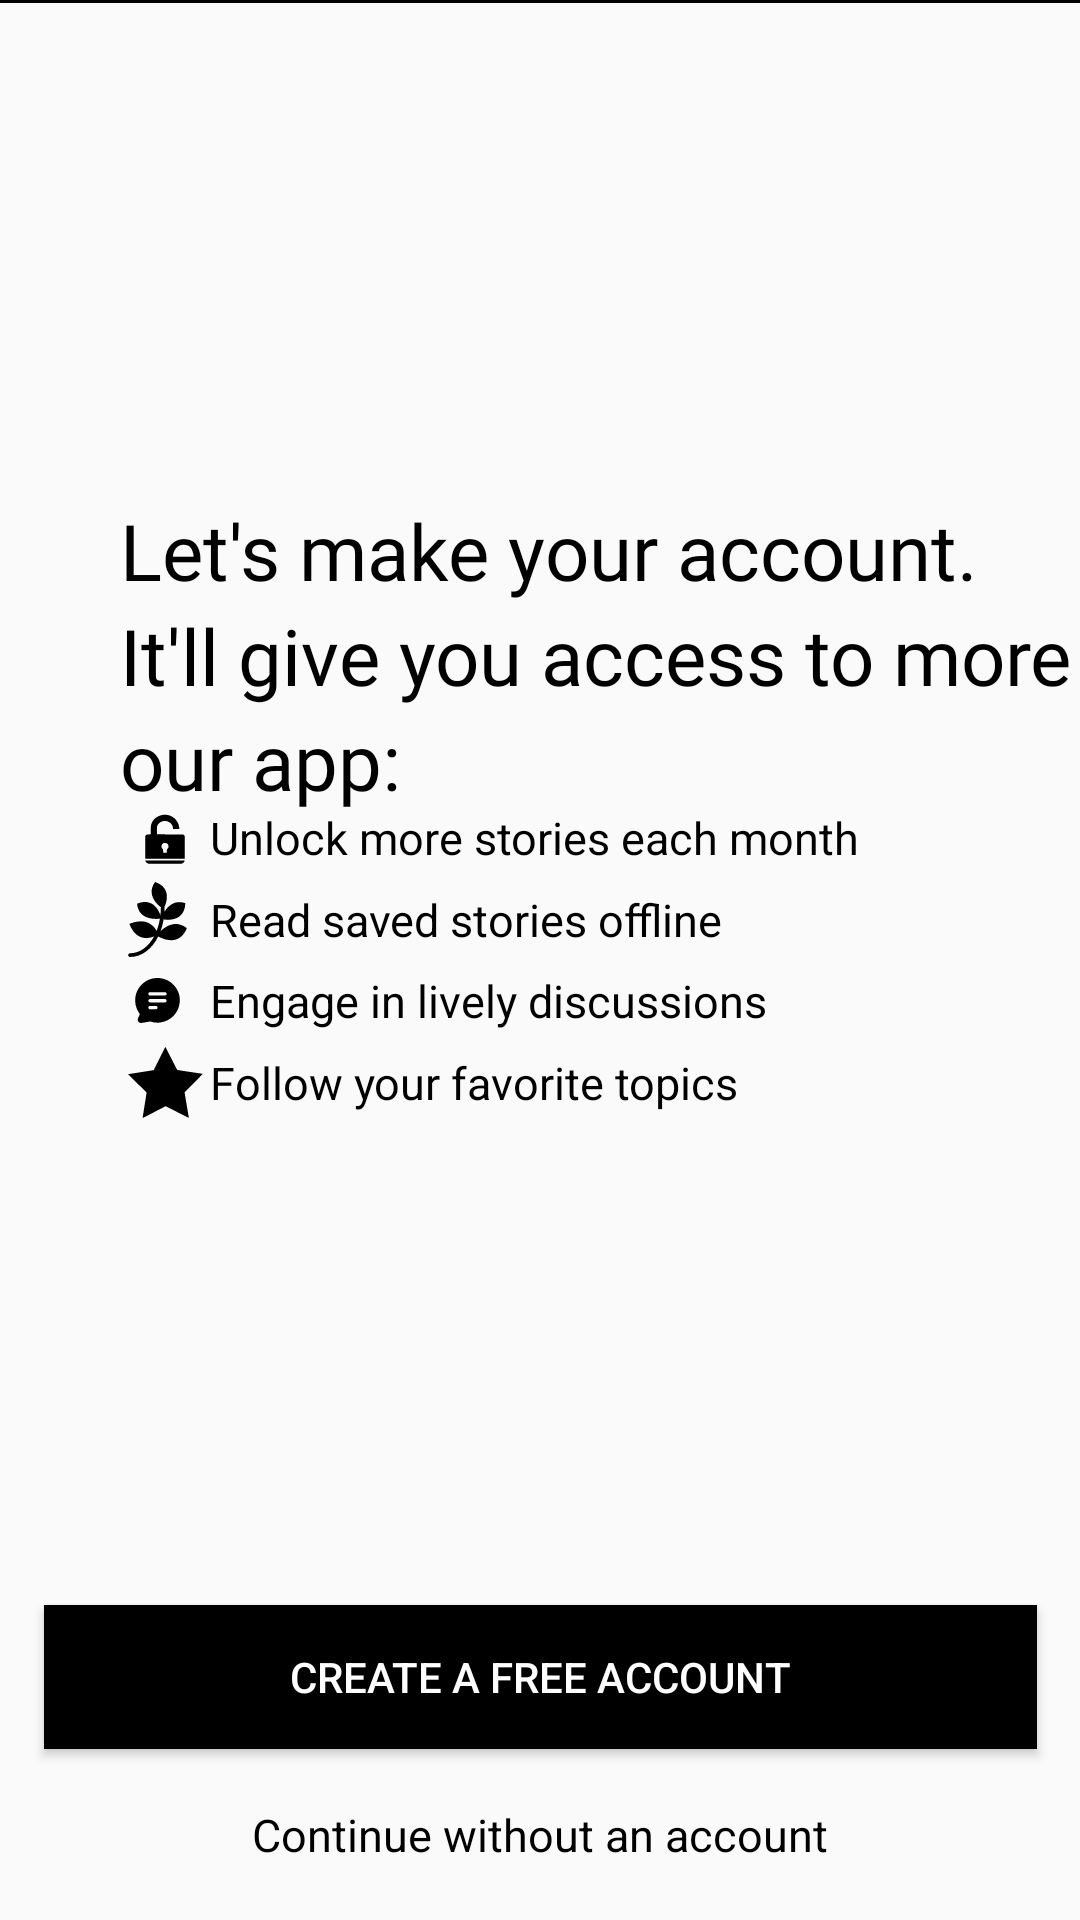

The Android layout XML behind this screen, and the referenced resources:
<!-- AndroidManifest.xml: application theme Theme.NYTimes -->
<!-- res/layout/activity_make_account.xml -->
<?xml version="1.0" encoding="utf-8"?>
<androidx.constraintlayout.widget.ConstraintLayout xmlns:android="http://schemas.android.com/apk/res/android"
    xmlns:app="http://schemas.android.com/apk/res-auto"
    xmlns:tools="http://schemas.android.com/tools"
    android:layout_width="match_parent"
    android:layout_height="match_parent"
    android:layout_gravity="center"
    android:orientation="vertical"
    tools:context=".views.MakeAccountActivity">


    <TextView
        android:id="@+id/textView3"
        android:layout_width="wrap_content"
        android:layout_height="wrap_content"
        android:fontFamily="@font/font_chelt_medium"
        android:text="Let's make your account."
        android:textColor="@color/black"
        android:textSize="26sp"
        app:layout_constraintBottom_toTopOf="@+id/textView4"
        app:layout_constraintStart_toStartOf="@+id/guideline6"
        app:layout_constraintTop_toTopOf="@+id/guideline4" />

    <TextView
        android:id="@+id/textView4"
        android:layout_width="wrap_content"
        android:layout_height="wrap_content"
        android:fontFamily="@font/font_chelt_medium"
        android:text="It'll give you access to more in"
        android:textColor="@color/black"
        android:textSize="26sp"
        app:layout_constraintBottom_toTopOf="@+id/textView5"
        app:layout_constraintStart_toStartOf="@+id/guideline6"
        app:layout_constraintTop_toBottomOf="@+id/textView3" />

    <TextView
        android:id="@+id/textView5"
        android:layout_width="wrap_content"
        android:layout_height="wrap_content"
        android:fontFamily="@font/font_chelt_medium"
        android:text="our app:"
        android:textColor="@color/black"
        android:textSize="26sp"
        app:layout_constraintBottom_toTopOf="@+id/guideline8"
        app:layout_constraintStart_toStartOf="@+id/guideline6"
        app:layout_constraintTop_toBottomOf="@+id/textView4" />

    <ImageView
        android:id="@+id/well"
        android:layout_width="25dp"
        android:layout_height="30dp"

        android:src="@drawable/ic_well"
        app:layout_constraintBottom_toBottomOf="@+id/wellText"
        app:layout_constraintStart_toStartOf="@+id/guideline6"
        app:layout_constraintTop_toTopOf="@+id/wellText" />

    <ImageView
        android:id="@+id/Reader"
        android:layout_width="15dp"
        android:layout_height="15dp"

        android:src="@drawable/ic_reader_center"
        app:layout_constraintBottom_toBottomOf="@+id/livelyText"
        app:layout_constraintEnd_toEndOf="@+id/well"
        app:layout_constraintStart_toStartOf="@+id/guideline6"
        app:layout_constraintTop_toTopOf="@+id/livelyText" />

    <ImageView
        android:id="@+id/Star"
        android:layout_width="25dp"
        android:layout_height="25dp"
        android:layout_below="@+id/Reader"
        android:src="@drawable/ic_starfronticon"
        app:layout_constraintBottom_toBottomOf="@+id/FollowText"
        app:layout_constraintEnd_toStartOf="@+id/FollowText"
        app:layout_constraintStart_toStartOf="@+id/guideline6"
        app:layout_constraintTop_toTopOf="@+id/FollowText" />

    <View
        android:id="@+id/view"
        android:layout_width="match_parent"
        android:layout_height="1dp"
        android:background="#000" />


    <Button
        android:id="@+id/btnFreeAccount"
        android:layout_width="331dp"
        android:layout_height="wrap_content"
        android:background="@color/black"
        android:text="Create a free account"
        android:textColor="@color/white"
        app:layout_constraintEnd_toStartOf="@+id/guideline13"
        app:layout_constraintStart_toStartOf="@+id/guideline6"
        app:layout_constraintTop_toTopOf="@+id/guideline14" />

    <TextView
        android:id="@+id/btnNotNow"
        android:layout_width="match_parent"
        android:layout_height="wrap_content"
        android:gravity="center"
        android:text="Continue without an account"
        android:textColor="@color/black"
        android:textSize="15sp"
        app:layout_constraintBottom_toBottomOf="parent"
        app:layout_constraintTop_toBottomOf="@+id/btnFreeAccount"
        tools:layout_editor_absoluteX="0dp" />

    <TextView
        android:id="@+id/locktext"
        android:layout_width="wrap_content"
        android:layout_height="wrap_content"
        android:text="Unlock more stories each month"
        android:textColor="@color/black"
        android:textSize="15sp"
        app:layout_constraintBottom_toTopOf="@+id/wellText"
        app:layout_constraintStart_toEndOf="@+id/lock"
        app:layout_constraintTop_toTopOf="@+id/guideline9" />

    <TextView
        android:id="@+id/FollowText"
        android:layout_width="wrap_content"
        android:layout_height="wrap_content"
        android:layout_below="@+id/livelyText"
        android:layout_toEndOf="@+id/Reader"
        android:text="Follow your favorite topics"
        android:textColor="@color/black"
        android:textSize="15sp"
        app:layout_constraintBottom_toTopOf="@+id/guideline11"
        app:layout_constraintStart_toStartOf="@+id/livelyText"
        app:layout_constraintTop_toBottomOf="@+id/livelyText" />

    <TextView
        android:id="@+id/livelyText"
        android:layout_width="wrap_content"
        android:layout_height="wrap_content"
        android:layout_below="@+id/wellText"
        android:layout_toEndOf="@+id/Reader"
        android:text="Engage in lively discussions"
        android:textColor="@color/black"
        android:textSize="15sp"
        app:layout_constraintBottom_toTopOf="@+id/FollowText"
        app:layout_constraintStart_toStartOf="@+id/wellText"
        app:layout_constraintTop_toBottomOf="@+id/wellText" />

    <TextView
        android:id="@+id/wellText"
        android:layout_width="wrap_content"
        android:layout_height="wrap_content"
        android:text="Read saved stories offline"
        android:textColor="@color/black"
        android:textSize="15sp"
        app:layout_constraintBottom_toTopOf="@+id/livelyText"
        app:layout_constraintStart_toStartOf="@+id/locktext"
        app:layout_constraintTop_toBottomOf="@+id/locktext" />

    <ImageView
        android:id="@+id/lock"
        android:layout_width="30dp"
        android:layout_height="30dp"
        android:src="@drawable/ic_illustration_of_lock_icon_53876_5832"
        app:layout_constraintBottom_toBottomOf="@+id/locktext"
        app:layout_constraintStart_toStartOf="@+id/guideline6"
        app:layout_constraintTop_toTopOf="@+id/locktext" />

    <androidx.constraintlayout.widget.Guideline
        android:id="@+id/guideline4"
        android:layout_width="wrap_content"
        android:layout_height="wrap_content"
        android:orientation="horizontal"
        app:layout_constraintGuide_begin="210dp" />

    <androidx.constraintlayout.widget.Guideline
        android:id="@+id/guideline6"
        android:layout_width="wrap_content"
        android:layout_height="wrap_content"
        android:orientation="vertical"
        app:layout_constraintGuide_begin="40dp" />

    <androidx.constraintlayout.widget.Guideline
        android:id="@+id/guideline8"
        android:layout_width="wrap_content"
        android:layout_height="wrap_content"
        android:orientation="horizontal"
        app:layout_constraintGuide_percent="0.35460994" />

    <androidx.constraintlayout.widget.Guideline
        android:id="@+id/guideline9"
        android:layout_width="wrap_content"
        android:layout_height="wrap_content"
        android:orientation="horizontal"
        app:layout_constraintGuide_percent="0.41" />

    <androidx.constraintlayout.widget.Guideline
        android:id="@+id/guideline11"
        android:layout_width="wrap_content"
        android:layout_height="wrap_content"
        android:orientation="horizontal"
        app:layout_constraintGuide_percent="0.59" />

    <androidx.constraintlayout.widget.Guideline
        android:id="@+id/guideline13"
        android:layout_width="wrap_content"
        android:layout_height="wrap_content"
        android:orientation="vertical"
        app:layout_constraintGuide_end="40dp" />

    <androidx.constraintlayout.widget.Guideline
        android:id="@+id/guideline14"
        android:layout_width="wrap_content"
        android:layout_height="wrap_content"
        android:orientation="horizontal"
        app:layout_constraintGuide_end="105dp" />


</androidx.constraintlayout.widget.ConstraintLayout>
<!-- resources referenced by this layout -->
<resources>
  <color name="black">#FF000000</color>
  <color name="white">#FFFFFFFF</color>
  <!-- drawable ic_reader_center (drawable) -->
  <vector xmlns:android="http://schemas.android.com/apk/res/android"
      android:width="25dp"
      android:height="25dp"
      android:viewportWidth="437.813"
      android:viewportHeight="437.813">
      <path
          android:fillColor="#FF000000"
          android:pathData="M373.953,65.095c-42.496,-43.008 -100.864,-66.56 -161.28,-65.024C92.353,3.655 -1.855,103.495 1.729,223.815c0.512,25.088 5.632,49.664 14.848,72.704c7.68,19.456 17.92,37.376 30.72,53.76l-17.92,42.496c-7.168,16.384 0.512,35.328 16.896,42.496c5.632,2.56 12.288,3.072 18.432,2.048l82.944,-14.336c29.696,10.24 60.928,13.824 92.16,10.752c107.008,-10.752 190.464,-98.304 196.096,-205.824C438.977,166.983 416.449,108.103 373.953,65.095zM202.945,304.199h-56.832c-8.704,0 -16.384,-7.168 -16.384,-16.384c0,-8.704 7.168,-16.384 16.384,-16.384h56.832c8.704,0 16.384,7.168 16.384,16.384C219.329,297.031 212.161,304.199 202.945,304.199zM291.521,237.639H146.113c-8.704,0 -16.384,-7.168 -16.384,-16.384s7.168,-16.384 16.384,-16.384h145.408c8.704,0 16.384,7.168 16.384,16.384S300.225,237.639 291.521,237.639zM291.521,170.567H146.113c-8.704,0 -16.384,-7.168 -16.384,-16.384c0,-8.704 7.168,-16.384 16.384,-16.384h145.408c8.704,0 16.384,7.168 16.384,16.384C307.905,162.887 300.225,170.567 291.521,170.567z" />
  </vector>
  <!-- drawable ic_starfronticon (drawable) -->
  <vector xmlns:android="http://schemas.android.com/apk/res/android"
      android:width="512dp"
      android:height="512dp"
      android:viewportWidth="512"
      android:viewportHeight="512">
    <path
        android:pathData="M215.2,92.3l-39.4,79.3 -87.9,13.9 -88,13.9 6.8,6.7c3.7,3.7 32.2,31.5 63.3,62 31.1,30.4 56.6,56 56.7,56.8 0.1,0.9 -6,40.3 -13.5,87.6 -7.6,47.3 -13.5,86.1 -13.1,86.3 0.3,0.1 35.6,-18 78.2,-40.3 42.7,-22.3 78.2,-40.5 78.8,-40.5 0.6,-0 36.4,18 79.6,40.1 43.2,22 78.6,39.9 78.7,39.7 0.2,-0.2 -6.4,-39.7 -14.6,-87.8l-14.8,-87.5 62.7,-62.7c56.1,-56.1 62.4,-62.7 60.2,-63.2 -1.3,-0.4 -40.6,-6.2 -87.4,-13.1 -58.2,-8.6 -85.3,-13 -86,-13.9 -0.5,-0.8 -18.8,-36.3 -40.5,-79 -21.7,-42.7 -39.7,-77.6 -40,-77.6 -0.3,0.1 -18.2,35.7 -39.8,79.3z"
        android:fillColor="#000"
        android:strokeColor="#00000000"/>
  </vector>
  <style name="Theme.NYTimes" parent="Theme.Design.Light.NoActionBar">
          
          <item name="colorPrimary">@color/white</item>
          <item name="colorPrimaryVariant">@color/purple_700</item>
          <item name="colorOnPrimary">@color/white</item>
          
          <item name="colorSecondary">@color/teal_200</item>
          <item name="colorSecondaryVariant">@color/teal_700</item>
          <item name="colorOnSecondary">@color/black</item>
          
          <item name="android:statusBarColor" tools:targetApi="l">?attr/colorPrimaryVariant</item>
          
      </style>
  <color name="purple_700">#FF3700B3</color>
  <color name="teal_200">#FF03DAC5</color>
  <color name="teal_700">#FF018786</color>
</resources>
